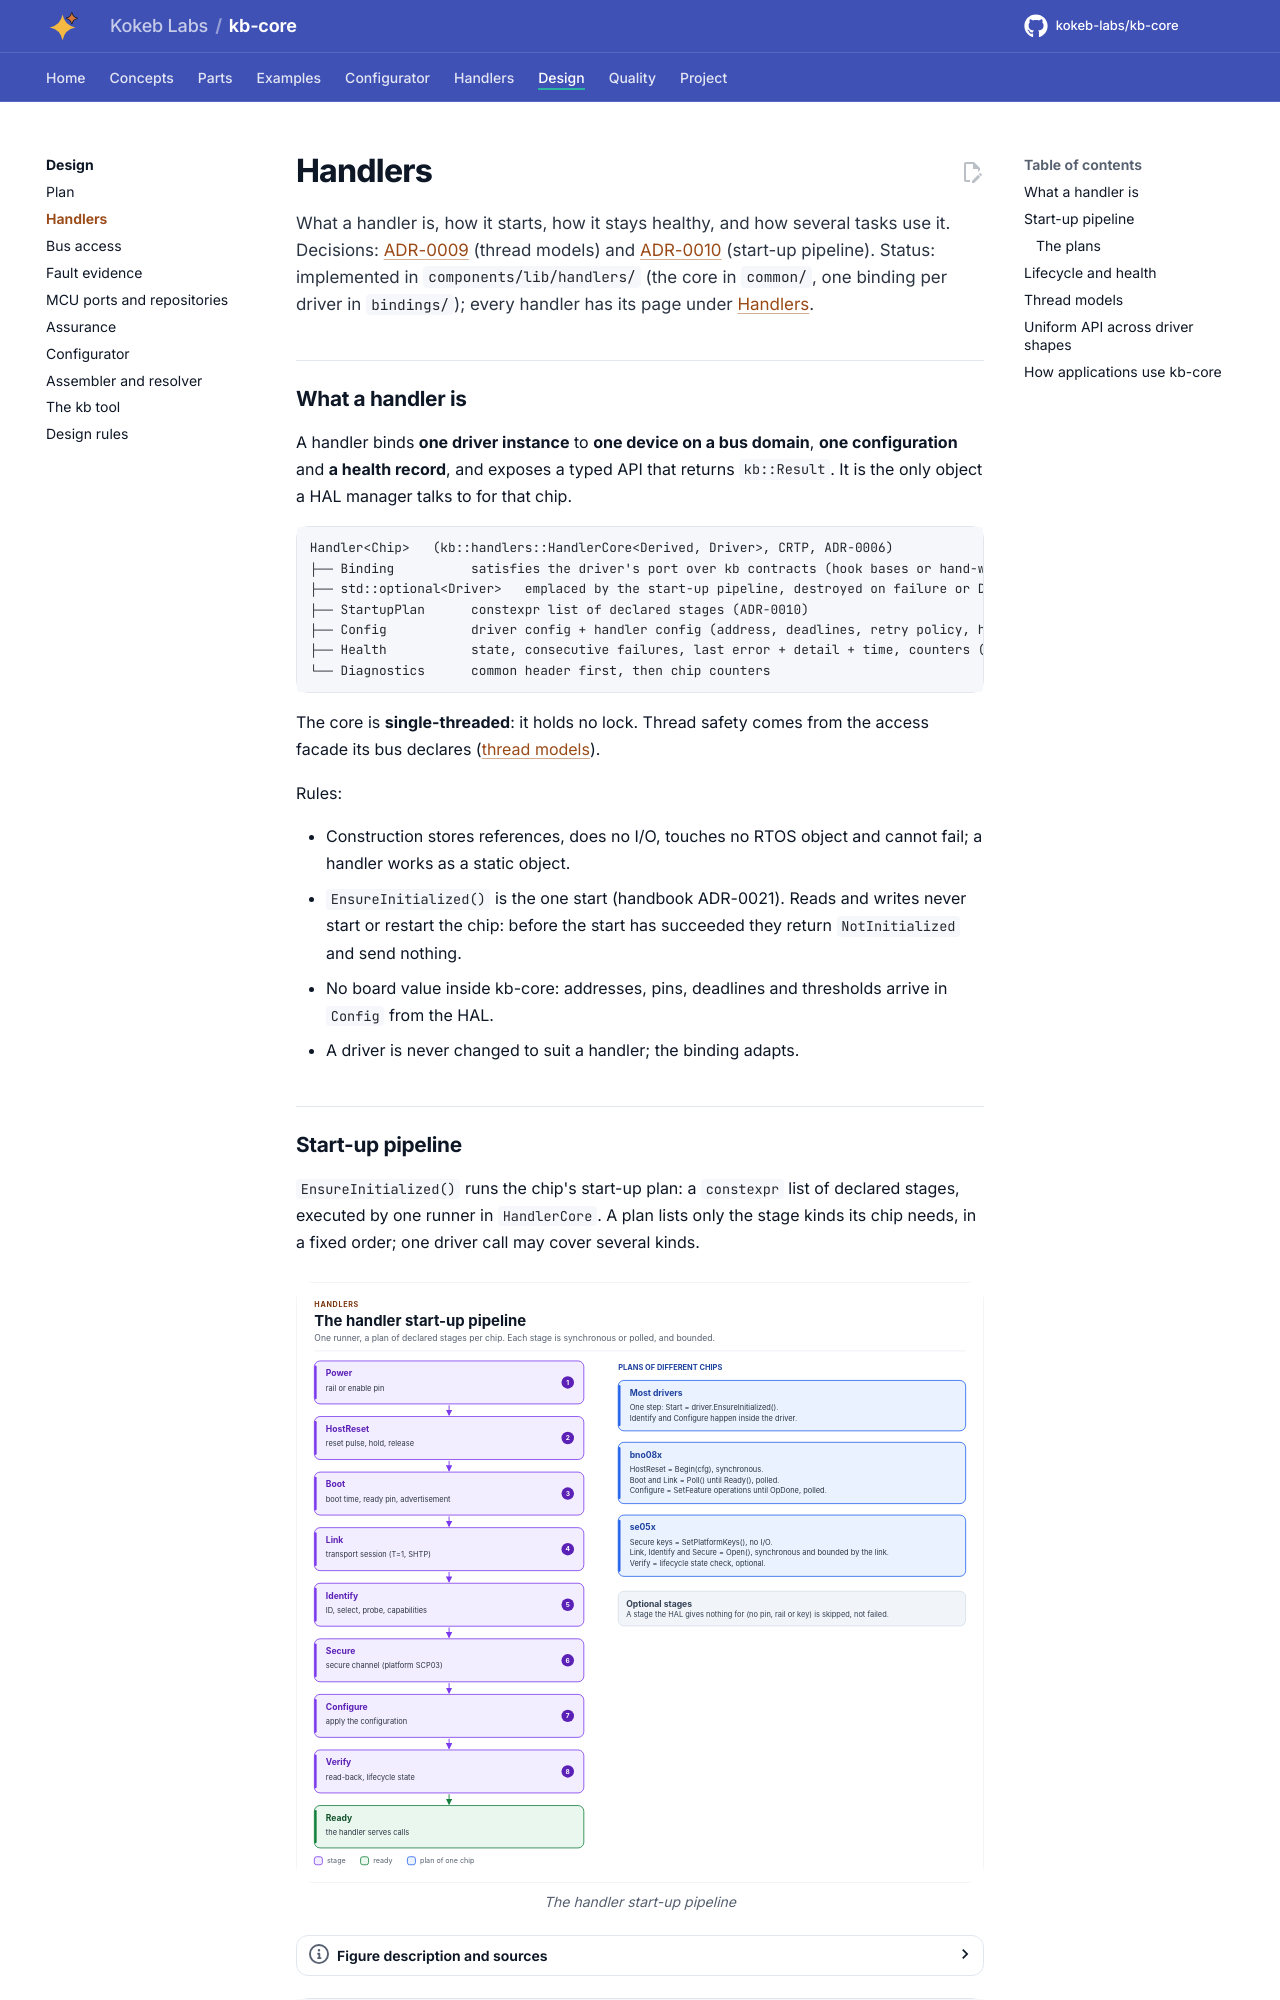

repository: kokeb-labs/kb-core · page: v0.1.0-rc.1/design/handlers/index.html · generator: mkdocs

# Handlers

What a handler is, how it starts, how it stays healthy, and how several tasks use it. Decisions:
[ADR-0009](../adr/ADR-0009-handler-thread-models.md) (thread models) and
[ADR-0010](../adr/ADR-0010-handler-startup-pipeline.md) (start-up pipeline). Status: implemented in
`components/lib/handlers/` (the core in `common/`, one binding per driver in `bindings/`); every handler has its page
under
[Handlers](../handlers/index.md).

## What a handler is

A handler binds **one driver instance** to **one device on a bus domain**, **one configuration** and **a health
record**, and exposes a typed API that returns `kb::Result`. It is the only object a HAL manager talks to for that
chip.

```text
Handler<Chip>   (kb::handlers::HandlerCore<Derived, Driver>, CRTP, ADR-0006)
├── Binding          satisfies the driver's port over kb contracts (hook bases or hand-written)
├── std::optional<Driver>   emplaced by the start-up pipeline, destroyed on failure or Deinitialize()
├── StartupPlan      constexpr list of declared stages (ADR-0010)
├── Config           driver config + handler config (address, deadlines, retry policy, health thresholds)
├── Health           state, consecutive failures, last error + detail + time, counters (seqlock snapshot)
└── Diagnostics      common header first, then chip counters
```

The core is **single-threaded**: it holds no lock. Thread safety comes from the access facade its bus declares
([thread models](#thread-models)).

Rules:

- Construction stores references, does no I/O, touches no RTOS object and cannot fail; a handler works as a
  static object.
- `EnsureInitialized()` is the one start (handbook ADR-0021). Reads and writes never start or restart the chip:
  before the start has succeeded they return `NotInitialized` and send nothing.
- No board value inside kb-core: addresses, pins, deadlines and thresholds arrive in `Config` from the HAL.
- A driver is never changed to suit a handler; the binding adapts.
